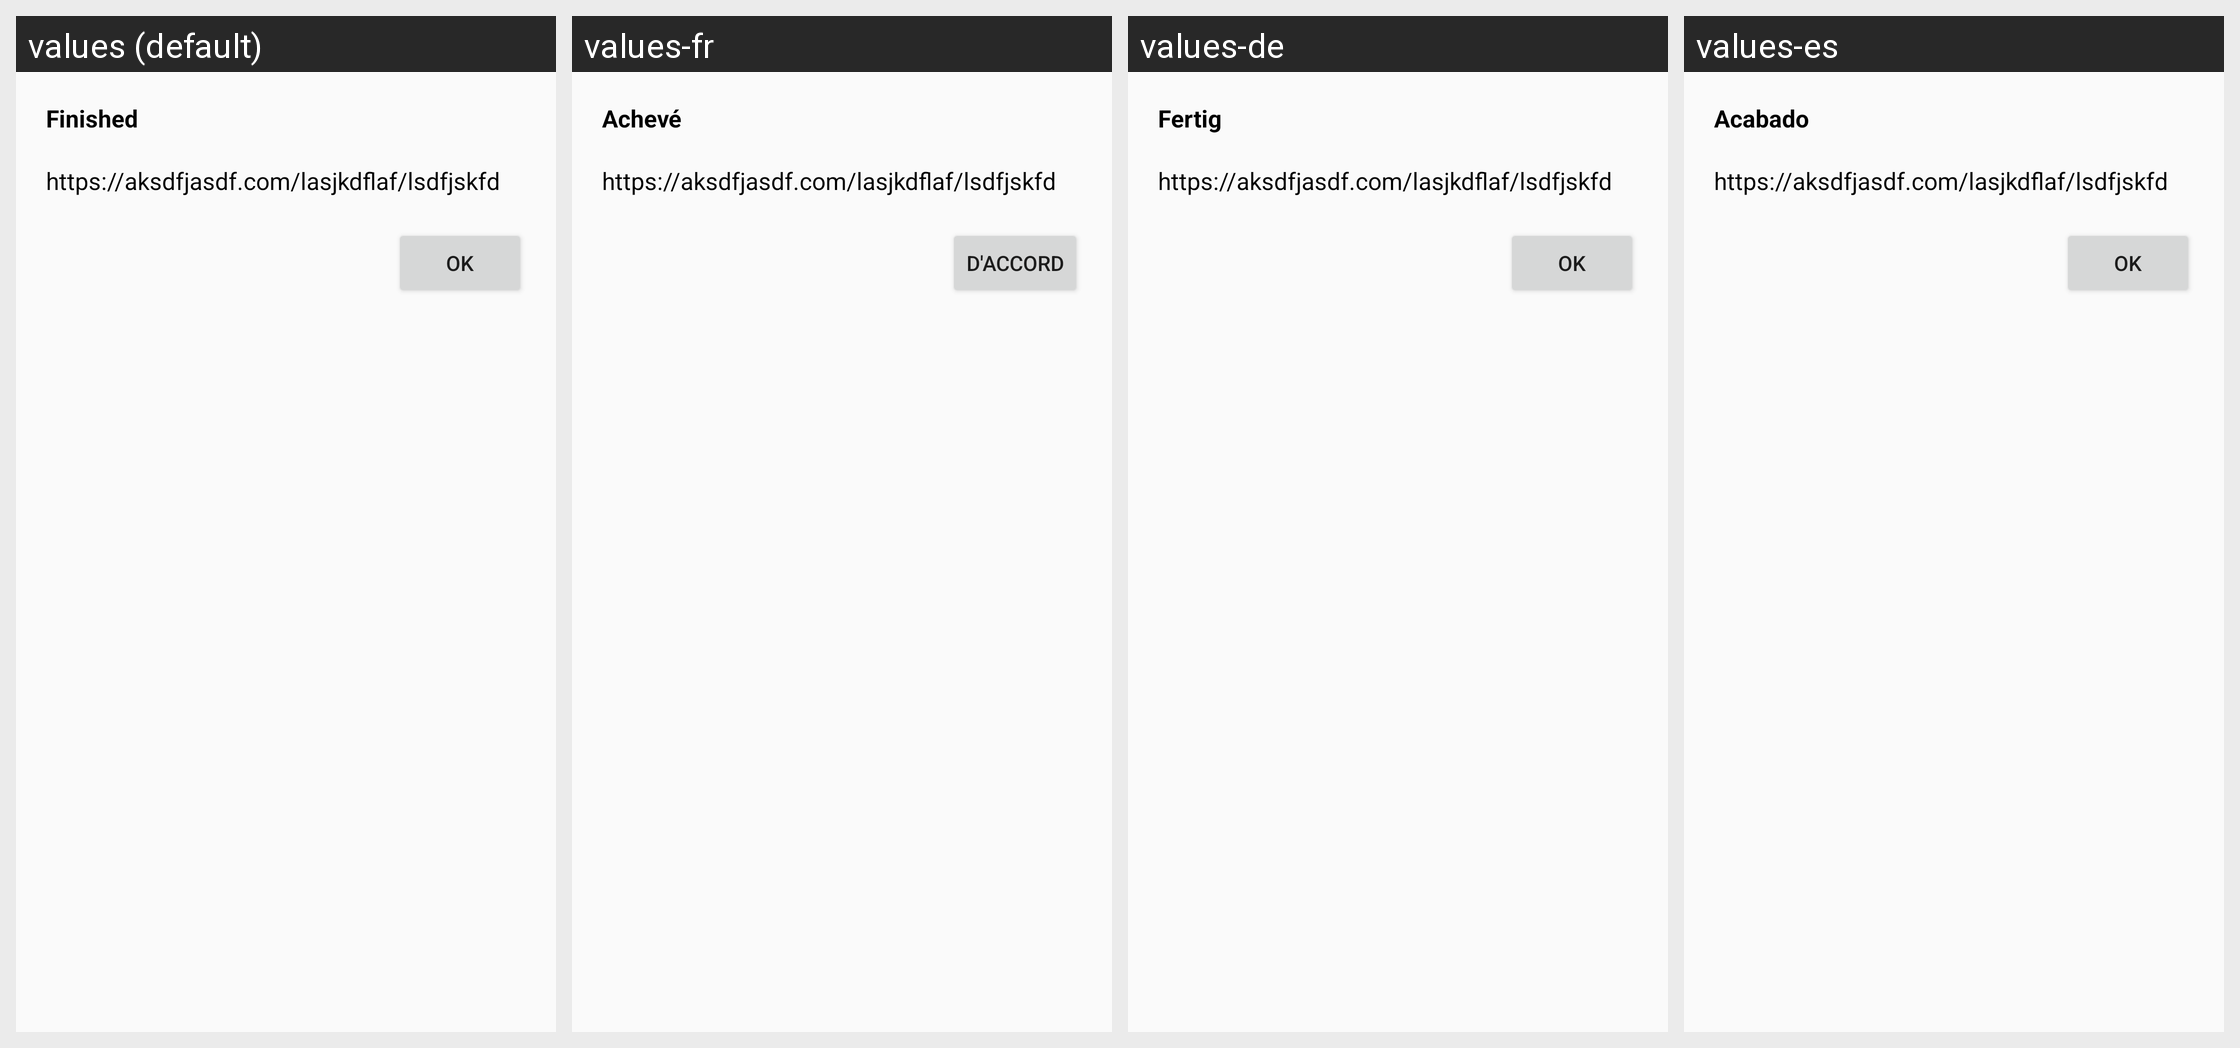

The same Android screen rendered under several of its app's locales, left to right. List the strings drawn on it with the default value and each locale's translation.
Android screen res/layout/finished_dialog.xml rendered under 4 locales, left to right: values (default), values-fr, values-de, values-es. Device: Nexus 5 (rendered at 1080×1920; each locale shown at half size, 540×960, under a caption strip naming it); theme AppTheme.
Other locales in the repository, not shown: values-ace, values-cs, values-eo, values-fa, values-hr, values-hu, values-in, values-it, values-iw, values-ja, values-jv, values-kn, values-mr, values-ms, values-nb, values-nl, values-pl, values-pt, values-ru, values-sk, values-sr, values-su, values-uk.
Strings drawn on this screen, with the default value and each locale's value (text and hints the layout hard-codes, and strings that could not be matched under every locale, appear in the picture but are not listed):

finished
  values: Finished
  values-fr: Achevé
  values-de: Fertig
  values-es: Acabado

OK
  values: OK
  values-fr: D'ACCORD
  values-de: OK
  values-es: OK
